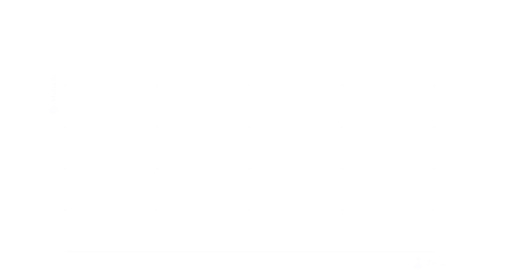
t = 0.00 s
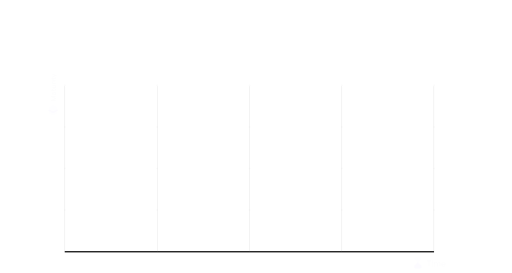
t = 0.80 s
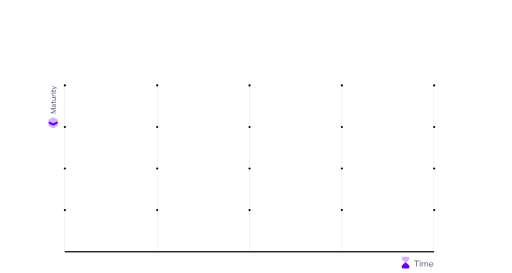
t = 1.60 s
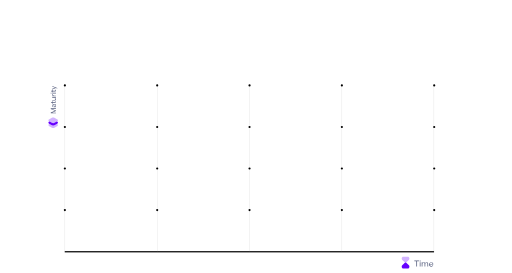
t = 2.40 s
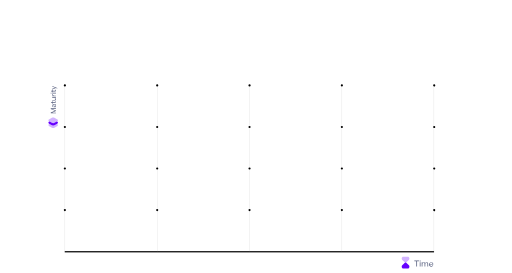
t = 3.20 s
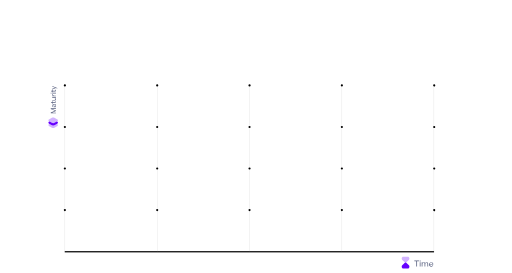
t = 4.00 s

The animated SVG that drew these frames (rendered in a browser with its animation timeline set to each time). Animation: 18 SMIL elements (animate=18); one cycle of 4.00 s.

<svg width="1663" height="887" viewBox="0 0 1663 887" fill="none" xmlns="http://www.w3.org/2000/svg">

<g id="1gBars">
<rect width="1663" height="887" fill="transparent"/>
<rect id="rectBase" opacity="0.01" x="210" y="816" width="1200" height="4" fill="black">
                                    <animate attributeName="width" values="1200;58;1200;1200" begin="0s" dur="4s" repeatCount="1" fill="freeze" calcMode="linear" keyTimes="0;0.1;0.2;1"/>
                                    <animate attributeName="opacity" values="0.01;0.01;0.99;1" begin="0s" dur="4s" repeatCount="1" fill="freeze" calcMode="linear" keyTimes="0;0.1;0.2;1"/></rect>
<g id="graphBars" opacity="0.01">
<rect id="g1" width="1" height="252" transform="matrix(1 0 0 -1 210 816)" fill="#D9D9D9">
                                    <animate attributeName="height" values="252;74;536;536" begin="0s" dur="4s" repeatCount="1" fill="freeze" calcMode="linear" keyTimes="0;0.1;0.2;1"/></rect>
<rect id="g2" width="1" height="252" transform="matrix(1 0 0 -1 510 816)" fill="#D9D9D9">
                                    <animate attributeName="height" values="252;74;536;536" begin="0s" dur="4s" repeatCount="1" fill="freeze" calcMode="linear" keyTimes="0;0.1;0.2;1"/></rect>
<rect id="g3" width="1" height="252" transform="matrix(1 0 0 -1 810 816)" fill="#D9D9D9">
                                    <animate attributeName="height" values="252;74;536;536" begin="0s" dur="4s" repeatCount="1" fill="freeze" calcMode="linear" keyTimes="0;0.1;0.2;1"/></rect>
<rect id="g4" width="1" height="252" transform="matrix(1 0 0 -1 1110 816)" fill="#D9D9D9">
                                    <animate attributeName="height" values="252;74;536;536" begin="0s" dur="4s" repeatCount="1" fill="freeze" calcMode="linear" keyTimes="0;0.1;0.2;1"/></rect>
<rect id="g5" width="1" height="252" transform="matrix(1 0 0 -1 1409 816)" fill="#D9D9D9">
                                    <animate attributeName="height" values="252;74;536;536" begin="0s" dur="4s" repeatCount="1" fill="freeze" calcMode="linear" keyTimes="0;0.1;0.2;1"/></rect>

                                    <animate attributeName="opacity" values="0.01;0.02;1;1" begin="0s" dur="4s" repeatCount="1" fill="freeze" calcMode="linear" keyTimes="0;0.1;0.2;1"/></g>

                                    </g>

<g id="1gDots">
<rect width="1663" height="887" fill="transparent"/>
<g id="graphDots" opacity="0.01">
<g id="Dots1">
<g id="IllustrationDot">
<ellipse id="Ellipse 214" cx="210.5" cy="277.5" rx="3.5" ry="3.5" fill="black"/>
</g>
<g id="IllustrationDot_2">
<ellipse id="Ellipse 214_2" cx="210.5" cy="412.5" rx="3.5" ry="3.5" fill="black"/>
</g>
<g id="IllustrationDot_3">
<ellipse id="Ellipse 214_3" cx="210.5" cy="547.5" rx="3.5" ry="3.5" fill="black"/>
</g>
<g id="IllustrationDot_4">
<ellipse id="Ellipse 214_4" cx="210.5" cy="682.5" rx="3.5" ry="3.5" fill="black"/>
</g>
</g>
<g id="Dots2">
<g id="IllustrationDot_5">
<ellipse id="Ellipse 214_5" cx="510.5" cy="277.5" rx="3.5" ry="3.5" fill="black"/>
</g>
<g id="IllustrationDot_6">
<ellipse id="Ellipse 214_6" cx="510.5" cy="412.5" rx="3.5" ry="3.5" fill="black"/>
</g>
<g id="IllustrationDot_7">
<ellipse id="Ellipse 214_7" cx="510.5" cy="547.5" rx="3.5" ry="3.5" fill="black"/>
</g>
<g id="IllustrationDot_8">
<ellipse id="Ellipse 214_8" cx="510.5" cy="682.5" rx="3.5" ry="3.5" fill="black"/>
</g>
</g>
<g id="Dots3">
<g id="IllustrationDot_9">
<ellipse id="Ellipse 214_9" cx="810.5" cy="277.5" rx="3.5" ry="3.5" fill="black"/>
</g>
<g id="IllustrationDot_10">
<ellipse id="Ellipse 214_10" cx="810.5" cy="412.5" rx="3.5" ry="3.5" fill="black"/>
</g>
<g id="IllustrationDot_11">
<ellipse id="Ellipse 214_11" cx="810.5" cy="547.5" rx="3.5" ry="3.5" fill="black"/>
</g>
<g id="IllustrationDot_12">
<ellipse id="Ellipse 214_12" cx="810.5" cy="682.5" rx="3.5" ry="3.5" fill="black"/>
</g>
</g>
<g id="Dots4">
<g id="IllustrationDot_13">
<ellipse id="Ellipse 214_13" cx="1110.5" cy="277.5" rx="3.5" ry="3.5" fill="black"/>
</g>
<g id="IllustrationDot_14">
<ellipse id="Ellipse 214_14" cx="1110.5" cy="412.5" rx="3.5" ry="3.5" fill="black"/>
</g>
<g id="IllustrationDot_15">
<ellipse id="Ellipse 214_15" cx="1110.5" cy="547.5" rx="3.5" ry="3.5" fill="black"/>
</g>
<g id="IllustrationDot_16">
<ellipse id="Ellipse 214_16" cx="1110.5" cy="682.5" rx="3.5" ry="3.5" fill="black"/>
</g>
</g>
<g id="Dots5">
<g id="IllustrationDot_17">
<ellipse id="Ellipse 214_17" cx="1410.5" cy="277.5" rx="3.5" ry="3.5" fill="black"/>
</g>
<g id="IllustrationDot_18">
<ellipse id="Ellipse 214_18" cx="1410.5" cy="412.5" rx="3.5" ry="3.5" fill="black"/>
</g>
<g id="IllustrationDot_19">
<ellipse id="Ellipse 214_19" cx="1410.5" cy="547.5" rx="3.5" ry="3.5" fill="black"/>
</g>
<g id="IllustrationDot_20">
<ellipse id="Ellipse 214_20" cx="1410.5" cy="682.5" rx="3.5" ry="3.5" fill="black"/>
</g>
</g>

                                    <animate attributeName="opacity" values="0.01;0.01;1;1" begin="0s" dur="4s" repeatCount="1" fill="freeze" calcMode="linear" keyTimes="0;0.3;0.4;1"/></g>
<g id="xLeg" opacity="0.01">
<g id="Component 1">
<path id="Vector" opacity="0.3" d="M1369.81 839.028L1369.81 840.946C1369.81 842.362 1369.22 843.71 1368.18 844.645L1358.9 853.173L1355.92 853.173L1346.63 844.637C1345.6 843.708 1345 842.362 1345 840.946L1345 839.028C1345 836.255 1347.26 834 1350.03 834L1364.78 834C1367.56 834 1369.81 836.255 1369.81 839.028Z" fill="#6600FF">
                                    <animate attributeName="d" values="M1369.81 839.028L1369.81 840.946C1369.81 842.362 1369.22 843.71 1368.18 844.645L1358.9 853.173L1355.92 853.173L1346.63 844.637C1345.6 843.708 1345 842.362 1345 840.946L1345 839.028C1345 836.255 1347.26 834 1350.03 834L1364.78 834C1367.56 834 1369.81 836.255 1369.81 839.028Z;M1369.81 839.028L1369.81 840.946C1369.81 842.362 1369.22 843.71 1368.18 844.645L1358.9 853.173L1355.92 853.173L1346.63 844.637C1345.6 843.708 1345 842.362 1345 840.946L1345 839.028C1345 836.255 1347.26 834 1350.03 834L1364.78 834C1367.56 834 1369.81 836.255 1369.81 839.028Z;M1329.81 839.028L1329.81 840.946C1329.81 842.362 1329.22 843.71 1328.18 844.645L1318.9 853.173L1315.92 853.173L1306.63 844.637C1305.6 843.708 1305 842.362 1305 840.946L1305 839.028C1305 836.255 1307.26 834 1310.03 834L1324.78 834C1327.56 834 1329.81 836.255 1329.81 839.028Z;M1329.81 839.028L1329.81 840.946C1329.81 842.362 1329.22 843.71 1328.18 844.645L1318.9 853.173L1315.92 853.173L1306.63 844.637C1305.6 843.708 1305 842.362 1305 840.946L1305 839.028C1305 836.255 1307.26 834 1310.03 834L1324.78 834C1327.56 834 1329.81 836.255 1329.81 839.028Z" begin="0s" dur="4s" repeatCount="1" fill="freeze" calcMode="linear" keyTimes="0;0.3;0.4;1"/></path>
<path id="Vector_2" d="M1355.92 853.173L1346.63 861.71C1345.59 862.667 1345 864.018 1345 865.419L1345 867.338C1345 870.11 1347.26 872.366 1350.03 872.366L1364.78 872.366C1367.56 872.366 1369.81 870.11 1369.81 867.338L1369.81 865.419C1369.81 864.018 1369.22 862.665 1368.19 861.708L1358.9 853.173L1355.92 853.173Z" fill="#6600FF">
                                    <animate attributeName="d" values="M1355.92 853.173L1346.63 861.71C1345.59 862.667 1345 864.018 1345 865.419L1345 867.338C1345 870.11 1347.26 872.366 1350.03 872.366L1364.78 872.366C1367.56 872.366 1369.81 870.11 1369.81 867.338L1369.81 865.419C1369.81 864.018 1369.22 862.665 1368.19 861.708L1358.9 853.173L1355.92 853.173Z;M1355.92 853.173L1346.63 861.71C1345.59 862.667 1345 864.018 1345 865.419L1345 867.338C1345 870.11 1347.26 872.366 1350.03 872.366L1364.78 872.366C1367.56 872.366 1369.81 870.11 1369.81 867.338L1369.81 865.419C1369.81 864.018 1369.22 862.665 1368.19 861.708L1358.9 853.173L1355.92 853.173Z;M1315.92 853.173L1306.63 861.71C1305.59 862.667 1305 864.018 1305 865.419L1305 867.338C1305 870.11 1307.26 872.366 1310.03 872.366L1324.78 872.366C1327.56 872.366 1329.81 870.11 1329.81 867.338L1329.81 865.419C1329.81 864.018 1329.22 862.665 1328.19 861.708L1318.9 853.173L1315.92 853.173Z;M1315.92 853.173L1306.63 861.71C1305.59 862.667 1305 864.018 1305 865.419L1305 867.338C1305 870.11 1307.26 872.366 1310.03 872.366L1324.78 872.366C1327.56 872.366 1329.81 870.11 1329.81 867.338L1329.81 865.419C1329.81 864.018 1329.22 862.665 1328.19 861.708L1318.9 853.173L1315.92 853.173Z" begin="0s" dur="4s" repeatCount="1" fill="freeze" calcMode="linear" keyTimes="0;0.3;0.4;1"/></path>
</g>
<path id="Time" d="M1392.2 866.192L1392.2 848.694L1385.89 848.694L1385.89 846.404L1401.05 846.404L1401.05 848.694L1394.77 848.694L1394.77 866.192L1392.2 866.192ZM1403.43 846.178L1406.2 846.178L1406.2 849.231L1403.43 849.231L1403.43 846.178ZM1403.6 866.192L1403.6 851.945L1406 851.945L1406 866.192L1403.6 866.192ZM1409.89 866.192L1409.89 851.945L1412.29 851.945L1412.29 854.63C1413 852.934 1414.41 851.719 1416.59 851.719C1418.91 851.719 1420.72 852.793 1421.23 854.715C1421.99 853.019 1423.69 851.719 1425.83 851.719C1428.89 851.719 1430.81 853.641 1430.81 856.637L1430.81 866.192L1428.41 866.192L1428.41 857.118C1428.41 855.167 1427.3 853.839 1425.3 853.839C1422.87 853.839 1421.54 856.015 1421.54 859.04L1421.54 866.192L1419.13 866.192L1419.13 857.118C1419.13 855.167 1418.03 853.839 1416.05 853.839C1413.62 853.839 1412.29 856.015 1412.29 859.04L1412.29 866.192L1409.89 866.192ZM1447.6 858.418C1447.6 858.758 1447.57 859.266 1447.54 859.521L1436.29 859.521C1436.46 862.404 1438.27 864.298 1440.84 864.298C1443.02 864.298 1444.52 863.281 1444.94 861.5L1447.2 862.037C1446.5 864.807 1444.12 866.419 1440.84 866.419C1436.57 866.419 1433.89 863.111 1433.89 859.069C1433.89 855.026 1436.49 851.719 1440.79 851.719C1445 851.719 1447.6 854.743 1447.6 858.418ZM1436.43 857.514L1445.05 857.514C1444.83 855.337 1443.3 853.726 1440.79 853.726C1438.55 853.726 1436.91 855.139 1436.43 857.514Z" fill="#596180">
                                    <animate attributeName="d" values="M1392.2 866.192L1392.2 848.694L1385.89 848.694L1385.89 846.404L1401.05 846.404L1401.05 848.694L1394.77 848.694L1394.77 866.192L1392.2 866.192ZM1403.43 846.178L1406.2 846.178L1406.2 849.231L1403.43 849.231L1403.43 846.178ZM1403.6 866.192L1403.6 851.945L1406 851.945L1406 866.192L1403.6 866.192ZM1409.89 866.192L1409.89 851.945L1412.29 851.945L1412.29 854.63C1413 852.934 1414.41 851.719 1416.59 851.719C1418.91 851.719 1420.72 852.793 1421.23 854.715C1421.99 853.019 1423.69 851.719 1425.83 851.719C1428.89 851.719 1430.81 853.641 1430.81 856.637L1430.81 866.192L1428.41 866.192L1428.41 857.118C1428.41 855.167 1427.3 853.839 1425.3 853.839C1422.87 853.839 1421.54 856.015 1421.54 859.04L1421.54 866.192L1419.13 866.192L1419.13 857.118C1419.13 855.167 1418.03 853.839 1416.05 853.839C1413.62 853.839 1412.29 856.015 1412.29 859.04L1412.29 866.192L1409.89 866.192ZM1447.6 858.418C1447.6 858.758 1447.57 859.266 1447.54 859.521L1436.29 859.521C1436.46 862.404 1438.27 864.298 1440.84 864.298C1443.02 864.298 1444.52 863.281 1444.94 861.5L1447.2 862.037C1446.5 864.807 1444.12 866.419 1440.84 866.419C1436.57 866.419 1433.89 863.111 1433.89 859.069C1433.89 855.026 1436.49 851.719 1440.79 851.719C1445 851.719 1447.6 854.743 1447.6 858.418ZM1436.43 857.514L1445.05 857.514C1444.83 855.337 1443.3 853.726 1440.79 853.726C1438.55 853.726 1436.91 855.139 1436.43 857.514Z;M1392.2 866.192L1392.2 848.694L1385.89 848.694L1385.89 846.404L1401.05 846.404L1401.05 848.694L1394.77 848.694L1394.77 866.192L1392.2 866.192ZM1403.43 846.178L1406.2 846.178L1406.2 849.231L1403.43 849.231L1403.43 846.178ZM1403.6 866.192L1403.6 851.945L1406 851.945L1406 866.192L1403.6 866.192ZM1409.89 866.192L1409.89 851.945L1412.29 851.945L1412.29 854.63C1413 852.934 1414.41 851.719 1416.59 851.719C1418.91 851.719 1420.72 852.793 1421.23 854.715C1421.99 853.019 1423.69 851.719 1425.83 851.719C1428.89 851.719 1430.81 853.641 1430.81 856.637L1430.81 866.192L1428.41 866.192L1428.41 857.118C1428.41 855.167 1427.3 853.839 1425.3 853.839C1422.87 853.839 1421.54 856.015 1421.54 859.04L1421.54 866.192L1419.13 866.192L1419.13 857.118C1419.13 855.167 1418.03 853.839 1416.05 853.839C1413.62 853.839 1412.29 856.015 1412.29 859.04L1412.29 866.192L1409.89 866.192ZM1447.6 858.418C1447.6 858.758 1447.57 859.266 1447.54 859.521L1436.29 859.521C1436.46 862.404 1438.27 864.298 1440.84 864.298C1443.02 864.298 1444.52 863.281 1444.94 861.5L1447.2 862.037C1446.5 864.807 1444.12 866.419 1440.84 866.419C1436.57 866.419 1433.89 863.111 1433.89 859.069C1433.89 855.026 1436.49 851.719 1440.79 851.719C1445 851.719 1447.6 854.743 1447.6 858.418ZM1436.43 857.514L1445.05 857.514C1444.83 855.337 1443.3 853.726 1440.79 853.726C1438.55 853.726 1436.91 855.139 1436.43 857.514Z;M1352.2 866.192L1352.2 848.694L1345.89 848.694L1345.89 846.404L1361.05 846.404L1361.05 848.694L1354.77 848.694L1354.77 866.192L1352.2 866.192ZM1363.43 846.178L1366.2 846.178L1366.2 849.231L1363.43 849.231L1363.43 846.178ZM1363.6 866.192L1363.6 851.945L1366 851.945L1366 866.192L1363.6 866.192ZM1369.89 866.192L1369.89 851.945L1372.29 851.945L1372.29 854.63C1373 852.934 1374.41 851.719 1376.59 851.719C1378.91 851.719 1380.72 852.793 1381.23 854.715C1381.99 853.019 1383.69 851.719 1385.83 851.719C1388.89 851.719 1390.81 853.641 1390.81 856.637L1390.81 866.192L1388.41 866.192L1388.41 857.118C1388.41 855.167 1387.3 853.839 1385.3 853.839C1382.87 853.839 1381.54 856.015 1381.54 859.04L1381.54 866.192L1379.13 866.192L1379.13 857.118C1379.13 855.167 1378.03 853.839 1376.05 853.839C1373.62 853.839 1372.29 856.015 1372.29 859.04L1372.29 866.192L1369.89 866.192ZM1407.6 858.418C1407.6 858.758 1407.57 859.266 1407.54 859.521L1396.29 859.521C1396.46 862.404 1398.27 864.298 1400.84 864.298C1403.02 864.298 1404.52 863.281 1404.94 861.5L1407.2 862.037C1406.5 864.807 1404.12 866.419 1400.84 866.419C1396.57 866.419 1393.89 863.111 1393.89 859.069C1393.89 855.026 1396.49 851.719 1400.79 851.719C1405 851.719 1407.6 854.743 1407.6 858.418ZM1396.43 857.514L1405.05 857.514C1404.83 855.337 1403.3 853.726 1400.79 853.726C1398.55 853.726 1396.91 855.139 1396.43 857.514Z;M1352.2 866.192L1352.2 848.694L1345.89 848.694L1345.89 846.404L1361.05 846.404L1361.05 848.694L1354.77 848.694L1354.77 866.192L1352.2 866.192ZM1363.43 846.178L1366.2 846.178L1366.2 849.231L1363.43 849.231L1363.43 846.178ZM1363.6 866.192L1363.6 851.945L1366 851.945L1366 866.192L1363.6 866.192ZM1369.89 866.192L1369.89 851.945L1372.29 851.945L1372.29 854.63C1373 852.934 1374.41 851.719 1376.59 851.719C1378.91 851.719 1380.72 852.793 1381.23 854.715C1381.99 853.019 1383.69 851.719 1385.83 851.719C1388.89 851.719 1390.81 853.641 1390.81 856.637L1390.81 866.192L1388.41 866.192L1388.41 857.118C1388.41 855.167 1387.3 853.839 1385.3 853.839C1382.87 853.839 1381.54 856.015 1381.54 859.04L1381.54 866.192L1379.13 866.192L1379.13 857.118C1379.13 855.167 1378.03 853.839 1376.05 853.839C1373.62 853.839 1372.29 856.015 1372.29 859.04L1372.29 866.192L1369.89 866.192ZM1407.6 858.418C1407.6 858.758 1407.57 859.266 1407.54 859.521L1396.29 859.521C1396.46 862.404 1398.27 864.298 1400.84 864.298C1403.02 864.298 1404.52 863.281 1404.94 861.5L1407.2 862.037C1406.5 864.807 1404.12 866.419 1400.84 866.419C1396.57 866.419 1393.89 863.111 1393.89 859.069C1393.89 855.026 1396.49 851.719 1400.79 851.719C1405 851.719 1407.6 854.743 1407.6 858.418ZM1396.43 857.514L1405.05 857.514C1404.83 855.337 1403.3 853.726 1400.79 853.726C1398.55 853.726 1396.91 855.139 1396.43 857.514Z" begin="0s" dur="4s" repeatCount="1" fill="freeze" calcMode="linear" keyTimes="0;0.3;0.4;1"/></path>

                                    <animate attributeName="opacity" values="0.01;0.01;1;1" begin="0s" dur="4s" repeatCount="1" fill="freeze" calcMode="linear" keyTimes="0;0.3;0.4;1"/></g>
<g id="yLeg" opacity="0.01">
<path id="Maturity" d="M181.5 328.242L164.644 328.242L164.644 325.593L178.321 319.91L164.644 314.228L164.644 311.579L181.5 311.579L181.5 313.746L168.786 313.746L181.5 318.995L181.5 320.826L168.786 326.099L181.5 326.099L181.5 328.242ZM169.171 303.659C169.171 300.721 170.905 298.674 173.722 298.674L181.5 298.674L181.5 300.697L179.429 300.697C180.826 301.395 181.693 302.984 181.693 304.742C181.693 307.174 180.2 308.836 178.105 308.836C175.769 308.836 174.493 306.933 174.107 303.057L173.843 300.697L173.602 300.697C171.94 300.697 170.881 301.877 170.881 303.659C170.881 305.32 171.868 306.5 173.505 306.669L173.144 308.571C170.736 308.21 169.171 306.211 169.171 303.659ZM180.007 304.429C180.007 302.069 178.442 300.697 176.01 300.697L175.432 300.697L175.697 303.057C175.962 305.513 176.804 306.789 178.081 306.789C179.212 306.789 180.007 305.826 180.007 304.429ZM181.404 288.963C181.62 289.565 181.693 290.215 181.693 290.865C181.693 292.936 180.537 294.453 177.864 294.453L171.17 294.453L171.17 296.717L169.364 296.717L169.364 294.453L165.679 294.453L165.679 292.407L169.364 292.407L169.364 289.156L171.17 289.156L171.17 292.407L177.936 292.407C179.212 292.407 179.838 291.684 179.838 290.625C179.838 290.143 179.766 289.589 179.525 289.108L181.404 288.963ZM169.364 276.145L181.5 276.145L181.5 278.192L179.212 278.192C180.657 279.035 181.693 280.504 181.693 282.358C181.693 284.886 179.983 286.692 177.406 286.692L169.364 286.692L169.364 284.646L177.021 284.646C178.659 284.646 179.838 283.61 179.838 281.9C179.838 279.637 177.888 278.192 174.685 278.192L169.364 278.192L169.364 276.145ZM171.362 265.714C171.17 266.172 171.073 266.75 171.073 267.28C171.073 269.206 172.928 270.771 176.877 270.771L181.5 270.771L181.5 272.818L169.364 272.818L169.364 270.771L171.82 270.771C170.279 270.073 169.171 268.484 169.171 266.991C169.171 266.485 169.243 266.003 169.388 265.594L171.362 265.714ZM164.451 263.744L164.451 261.385L167.052 261.385L167.052 263.744L164.451 263.744ZM181.5 263.6L169.364 263.6L169.364 261.553L181.5 261.553L181.5 263.6ZM181.404 251.785C181.62 252.387 181.693 253.037 181.693 253.687C181.693 255.758 180.537 257.275 177.864 257.275L171.17 257.275L171.17 259.539L169.364 259.539L169.364 257.275L165.679 257.275L165.679 255.228L169.364 255.228L169.364 251.978L171.17 251.978L171.17 255.228L177.936 255.228C179.212 255.228 179.838 254.506 179.838 253.446C179.838 252.965 179.766 252.411 179.525 251.929L181.404 251.785ZM169.364 241.402L169.364 239.307L185.883 245.664L185.883 247.759L181.331 246.001L169.364 250.745L169.364 248.53L178.659 244.966L169.364 241.402Z" fill="#596180">
                                    <animate attributeName="d" values="M181.5 328.242L164.644 328.242L164.644 325.593L178.321 319.91L164.644 314.228L164.644 311.579L181.5 311.579L181.5 313.746L168.786 313.746L181.5 318.995L181.5 320.826L168.786 326.099L181.5 326.099L181.5 328.242ZM169.171 303.659C169.171 300.721 170.905 298.674 173.722 298.674L181.5 298.674L181.5 300.697L179.429 300.697C180.826 301.395 181.693 302.984 181.693 304.742C181.693 307.174 180.2 308.836 178.105 308.836C175.769 308.836 174.493 306.933 174.107 303.057L173.843 300.697L173.602 300.697C171.94 300.697 170.881 301.877 170.881 303.659C170.881 305.32 171.868 306.5 173.505 306.669L173.144 308.571C170.736 308.21 169.171 306.211 169.171 303.659ZM180.007 304.429C180.007 302.069 178.442 300.697 176.01 300.697L175.432 300.697L175.697 303.057C175.962 305.513 176.804 306.789 178.081 306.789C179.212 306.789 180.007 305.826 180.007 304.429ZM181.404 288.963C181.62 289.565 181.693 290.215 181.693 290.865C181.693 292.936 180.537 294.453 177.864 294.453L171.17 294.453L171.17 296.717L169.364 296.717L169.364 294.453L165.679 294.453L165.679 292.407L169.364 292.407L169.364 289.156L171.17 289.156L171.17 292.407L177.936 292.407C179.212 292.407 179.838 291.684 179.838 290.625C179.838 290.143 179.766 289.589 179.525 289.108L181.404 288.963ZM169.364 276.145L181.5 276.145L181.5 278.192L179.212 278.192C180.657 279.035 181.693 280.504 181.693 282.358C181.693 284.886 179.983 286.692 177.406 286.692L169.364 286.692L169.364 284.646L177.021 284.646C178.659 284.646 179.838 283.61 179.838 281.9C179.838 279.637 177.888 278.192 174.685 278.192L169.364 278.192L169.364 276.145ZM171.362 265.714C171.17 266.172 171.073 266.75 171.073 267.28C171.073 269.206 172.928 270.771 176.877 270.771L181.5 270.771L181.5 272.818L169.364 272.818L169.364 270.771L171.82 270.771C170.279 270.073 169.171 268.484 169.171 266.991C169.171 266.485 169.243 266.003 169.388 265.594L171.362 265.714ZM164.451 263.744L164.451 261.385L167.052 261.385L167.052 263.744L164.451 263.744ZM181.5 263.6L169.364 263.6L169.364 261.553L181.5 261.553L181.5 263.6ZM181.404 251.785C181.62 252.387 181.693 253.037 181.693 253.687C181.693 255.758 180.537 257.275 177.864 257.275L171.17 257.275L171.17 259.539L169.364 259.539L169.364 257.275L165.679 257.275L165.679 255.228L169.364 255.228L169.364 251.978L171.17 251.978L171.17 255.228L177.936 255.228C179.212 255.228 179.838 254.506 179.838 253.446C179.838 252.965 179.766 252.411 179.525 251.929L181.404 251.785ZM169.364 241.402L169.364 239.307L185.883 245.664L185.883 247.759L181.331 246.001L169.364 250.745L169.364 248.53L178.659 244.966L169.364 241.402Z;M181.5 328.242L164.644 328.242L164.644 325.593L178.321 319.91L164.644 314.228L164.644 311.579L181.5 311.579L181.5 313.746L168.786 313.746L181.5 318.995L181.5 320.826L168.786 326.099L181.5 326.099L181.5 328.242ZM169.171 303.659C169.171 300.721 170.905 298.674 173.722 298.674L181.5 298.674L181.5 300.697L179.429 300.697C180.826 301.395 181.693 302.984 181.693 304.742C181.693 307.174 180.2 308.836 178.105 308.836C175.769 308.836 174.493 306.933 174.107 303.057L173.843 300.697L173.602 300.697C171.94 300.697 170.881 301.877 170.881 303.659C170.881 305.32 171.868 306.5 173.505 306.669L173.144 308.571C170.736 308.21 169.171 306.211 169.171 303.659ZM180.007 304.429C180.007 302.069 178.442 300.697 176.01 300.697L175.432 300.697L175.697 303.057C175.962 305.513 176.804 306.789 178.081 306.789C179.212 306.789 180.007 305.826 180.007 304.429ZM181.404 288.963C181.62 289.565 181.693 290.215 181.693 290.865C181.693 292.936 180.537 294.453 177.864 294.453L171.17 294.453L171.17 296.717L169.364 296.717L169.364 294.453L165.679 294.453L165.679 292.407L169.364 292.407L169.364 289.156L171.17 289.156L171.17 292.407L177.936 292.407C179.212 292.407 179.838 291.684 179.838 290.625C179.838 290.143 179.766 289.589 179.525 289.108L181.404 288.963ZM169.364 276.145L181.5 276.145L181.5 278.192L179.212 278.192C180.657 279.035 181.693 280.504 181.693 282.358C181.693 284.886 179.983 286.692 177.406 286.692L169.364 286.692L169.364 284.646L177.021 284.646C178.659 284.646 179.838 283.61 179.838 281.9C179.838 279.637 177.888 278.192 174.685 278.192L169.364 278.192L169.364 276.145ZM171.362 265.714C171.17 266.172 171.073 266.75 171.073 267.28C171.073 269.206 172.928 270.771 176.877 270.771L181.5 270.771L181.5 272.818L169.364 272.818L169.364 270.771L171.82 270.771C170.279 270.073 169.171 268.484 169.171 266.991C169.171 266.485 169.243 266.003 169.388 265.594L171.362 265.714ZM164.451 263.744L164.451 261.385L167.052 261.385L167.052 263.744L164.451 263.744ZM181.5 263.6L169.364 263.6L169.364 261.553L181.5 261.553L181.5 263.6ZM181.404 251.785C181.62 252.387 181.693 253.037 181.693 253.687C181.693 255.758 180.537 257.275 177.864 257.275L171.17 257.275L171.17 259.539L169.364 259.539L169.364 257.275L165.679 257.275L165.679 255.228L169.364 255.228L169.364 251.978L171.17 251.978L171.17 255.228L177.936 255.228C179.212 255.228 179.838 254.506 179.838 253.446C179.838 252.965 179.766 252.411 179.525 251.929L181.404 251.785ZM169.364 241.402L169.364 239.307L185.883 245.664L185.883 247.759L181.331 246.001L169.364 250.745L169.364 248.53L178.659 244.966L169.364 241.402Z;M181.5 368.242L164.644 368.242L164.644 365.593L178.321 359.91L164.644 354.228L164.644 351.579L181.5 351.579L181.5 353.746L168.786 353.746L181.5 358.995L181.5 360.826L168.786 366.099L181.5 366.099L181.5 368.242ZM169.171 343.659C169.171 340.721 170.905 338.674 173.722 338.674L181.5 338.674L181.5 340.697L179.429 340.697C180.826 341.395 181.693 342.984 181.693 344.742C181.693 347.174 180.2 348.836 178.105 348.836C175.769 348.836 174.493 346.933 174.107 343.057L173.843 340.697L173.602 340.697C171.94 340.697 170.881 341.877 170.881 343.659C170.881 345.32 171.868 346.5 173.505 346.669L173.144 348.571C170.736 348.21 169.171 346.211 169.171 343.659ZM180.007 344.429C180.007 342.069 178.442 340.697 176.01 340.697L175.432 340.697L175.697 343.057C175.962 345.513 176.804 346.789 178.081 346.789C179.212 346.789 180.007 345.826 180.007 344.429ZM181.404 328.963C181.62 329.565 181.693 330.215 181.693 330.865C181.693 332.936 180.537 334.453 177.864 334.453L171.17 334.453L171.17 336.717L169.364 336.717L169.364 334.453L165.679 334.453L165.679 332.407L169.364 332.407L169.364 329.156L171.17 329.156L171.17 332.407L177.936 332.407C179.212 332.407 179.838 331.684 179.838 330.625C179.838 330.143 179.766 329.589 179.525 329.108L181.404 328.963ZM169.364 316.145L181.5 316.145L181.5 318.192L179.212 318.192C180.657 319.035 181.693 320.504 181.693 322.358C181.693 324.886 179.983 326.692 177.406 326.692L169.364 326.692L169.364 324.646L177.021 324.646C178.659 324.646 179.838 323.61 179.838 321.9C179.838 319.637 177.888 318.192 174.685 318.192L169.364 318.192L169.364 316.145ZM171.362 305.714C171.17 306.172 171.073 306.75 171.073 307.28C171.073 309.206 172.928 310.771 176.877 310.771L181.5 310.771L181.5 312.818L169.364 312.818L169.364 310.771L171.82 310.771C170.279 310.073 169.171 308.484 169.171 306.991C169.171 306.485 169.243 306.003 169.388 305.594L171.362 305.714ZM164.451 303.744L164.451 301.385L167.052 301.385L167.052 303.744L164.451 303.744ZM181.5 303.6L169.364 303.6L169.364 301.553L181.5 301.553L181.5 303.6ZM181.404 291.785C181.62 292.387 181.693 293.037 181.693 293.687C181.693 295.758 180.537 297.275 177.864 297.275L171.17 297.275L171.17 299.539L169.364 299.539L169.364 297.275L165.679 297.275L165.679 295.228L169.364 295.228L169.364 291.978L171.17 291.978L171.17 295.228L177.936 295.228C179.212 295.228 179.838 294.506 179.838 293.446C179.838 292.965 179.766 292.411 179.525 291.929L181.404 291.785ZM169.364 281.402L169.364 279.307L185.883 285.664L185.883 287.759L181.331 286.001L169.364 290.745L169.364 288.53L178.659 284.966L169.364 281.402Z;M181.5 368.242L164.644 368.242L164.644 365.593L178.321 359.91L164.644 354.228L164.644 351.579L181.5 351.579L181.5 353.746L168.786 353.746L181.5 358.995L181.5 360.826L168.786 366.099L181.5 366.099L181.5 368.242ZM169.171 343.659C169.171 340.721 170.905 338.674 173.722 338.674L181.5 338.674L181.5 340.697L179.429 340.697C180.826 341.395 181.693 342.984 181.693 344.742C181.693 347.174 180.2 348.836 178.105 348.836C175.769 348.836 174.493 346.933 174.107 343.057L173.843 340.697L173.602 340.697C171.94 340.697 170.881 341.877 170.881 343.659C170.881 345.32 171.868 346.5 173.505 346.669L173.144 348.571C170.736 348.21 169.171 346.211 169.171 343.659ZM180.007 344.429C180.007 342.069 178.442 340.697 176.01 340.697L175.432 340.697L175.697 343.057C175.962 345.513 176.804 346.789 178.081 346.789C179.212 346.789 180.007 345.826 180.007 344.429ZM181.404 328.963C181.62 329.565 181.693 330.215 181.693 330.865C181.693 332.936 180.537 334.453 177.864 334.453L171.17 334.453L171.17 336.717L169.364 336.717L169.364 334.453L165.679 334.453L165.679 332.407L169.364 332.407L169.364 329.156L171.17 329.156L171.17 332.407L177.936 332.407C179.212 332.407 179.838 331.684 179.838 330.625C179.838 330.143 179.766 329.589 179.525 329.108L181.404 328.963ZM169.364 316.145L181.5 316.145L181.5 318.192L179.212 318.192C180.657 319.035 181.693 320.504 181.693 322.358C181.693 324.886 179.983 326.692 177.406 326.692L169.364 326.692L169.364 324.646L177.021 324.646C178.659 324.646 179.838 323.61 179.838 321.9C179.838 319.637 177.888 318.192 174.685 318.192L169.364 318.192L169.364 316.145ZM171.362 305.714C171.17 306.172 171.073 306.75 171.073 307.28C171.073 309.206 172.928 310.771 176.877 310.771L181.5 310.771L181.5 312.818L169.364 312.818L169.364 310.771L171.82 310.771C170.279 310.073 169.171 308.484 169.171 306.991C169.171 306.485 169.243 306.003 169.388 305.594L171.362 305.714ZM164.451 303.744L164.451 301.385L167.052 301.385L167.052 303.744L164.451 303.744ZM181.5 303.6L169.364 303.6L169.364 301.553L181.5 301.553L181.5 303.6ZM181.404 291.785C181.62 292.387 181.693 293.037 181.693 293.687C181.693 295.758 180.537 297.275 177.864 297.275L171.17 297.275L171.17 299.539L169.364 299.539L169.364 297.275L165.679 297.275L165.679 295.228L169.364 295.228L169.364 291.978L171.17 291.978L171.17 295.228L177.936 295.228C179.212 295.228 179.838 294.506 179.838 293.446C179.838 292.965 179.766 292.411 179.525 291.929L181.404 291.785ZM169.364 281.402L169.364 279.307L185.883 285.664L185.883 287.759L181.331 286.001L169.364 290.745L169.364 288.53L178.659 284.966L169.364 281.402Z" begin="0s" dur="4s" repeatCount="1" fill="freeze" calcMode="linear" keyTimes="0;0.3;0.4;1"/></path>
<g id="Layers-2">
<g id="Group 1000002978">
<path id="Vector_3" fill-rule="evenodd" clip-rule="evenodd" d="M187.984 358.723C187.984 359.899 187.372 360.931 186.364 361.492L184.402 362.614L176.59 367.031C175.33 367.737 173.908 368.099 172.504 368.099C171.082 368.099 169.66 367.737 168.4 367.031L160.588 362.614L158.626 361.51C157.618 360.931 157.024 359.899 157.024 358.723C157.024 357.564 157.618 356.515 158.626 355.953L160.714 354.777L168.4 359.139C169.66 359.845 171.082 360.207 172.504 360.207C173.908 360.207 175.33 359.845 176.59 359.139L184.276 354.777L186.364 355.953C187.372 356.515 187.984 357.564 187.984 358.723Z" fill="#6600FF">
                                    <animate attributeName="d" values="M187.984 358.723C187.984 359.899 187.372 360.931 186.364 361.492L184.402 362.614L176.59 367.031C175.33 367.737 173.908 368.099 172.504 368.099C171.082 368.099 169.66 367.737 168.4 367.031L160.588 362.614L158.626 361.51C157.618 360.931 157.024 359.899 157.024 358.723C157.024 357.564 157.618 356.515 158.626 355.953L160.714 354.777L168.4 359.139C169.66 359.845 171.082 360.207 172.504 360.207C173.908 360.207 175.33 359.845 176.59 359.139L184.276 354.777L186.364 355.953C187.372 356.515 187.984 357.564 187.984 358.723Z;M187.984 358.723C187.984 359.899 187.372 360.931 186.364 361.492L184.402 362.614L176.59 367.031C175.33 367.737 173.908 368.099 172.504 368.099C171.082 368.099 169.66 367.737 168.4 367.031L160.588 362.614L158.626 361.51C157.618 360.931 157.024 359.899 157.024 358.723C157.024 357.564 157.618 356.515 158.626 355.953L160.714 354.777L168.4 359.139C169.66 359.845 171.082 360.207 172.504 360.207C173.908 360.207 175.33 359.845 176.59 359.139L184.276 354.777L186.364 355.953C187.372 356.515 187.984 357.564 187.984 358.723Z;M187.984 398.723C187.984 399.899 187.372 400.931 186.364 401.492L184.402 402.614L176.59 407.031C175.33 407.737 173.908 408.099 172.504 408.099C171.082 408.099 169.66 407.737 168.4 407.031L160.588 402.614L158.626 401.51C157.618 400.931 157.024 399.899 157.024 398.723C157.024 397.564 157.618 396.515 158.626 395.953L160.714 394.777L168.4 399.139C169.66 399.845 171.082 400.207 172.504 400.207C173.908 400.207 175.33 399.845 176.59 399.139L184.276 394.777L186.364 395.953C187.372 396.515 187.984 397.564 187.984 398.723Z;M187.983 398.723C187.983 399.899 187.371 400.931 186.363 401.492L184.401 402.614L176.589 407.031C175.329 407.737 173.907 408.099 172.503 408.099C171.081 408.099 169.659 407.737 168.399 407.031L160.587 402.614L158.625 401.51C157.617 400.931 157.023 399.899 157.023 398.723C157.023 397.564 157.617 396.515 158.625 395.953L160.713 394.777L168.399 399.139C169.659 399.845 171.081 400.207 172.503 400.207C173.907 400.207 175.329 399.845 176.589 399.139L184.275 394.777L186.363 395.953C187.371 396.515 187.983 397.564 187.983 398.723Z" begin="0s" dur="4s" repeatCount="1" fill="freeze" calcMode="linear" keyTimes="0;0.3;0.4;1"/></path>
<g id="Group">
<path id="Vector_4" opacity="0.3" fill-rule="evenodd" clip-rule="evenodd" d="M187.984 350.831C187.984 351.99 187.372 353.04 186.364 353.601L184.276 354.777L176.59 359.14C175.33 359.845 173.908 360.207 172.504 360.207C171.082 360.207 169.66 359.845 168.4 359.14L160.714 354.777L158.626 353.601C157.618 353.04 157.024 351.99 157.024 350.831C157.024 349.673 157.618 348.623 158.626 348.062L168.4 342.523C170.938 341.111 174.07 341.111 176.59 342.523L186.364 348.062C187.372 348.623 187.984 349.673 187.984 350.831Z" fill="#6600FF">
                                    <animate attributeName="d" values="M187.984 350.831C187.984 351.99 187.372 353.04 186.364 353.601L184.276 354.777L176.59 359.14C175.33 359.845 173.908 360.207 172.504 360.207C171.082 360.207 169.66 359.845 168.4 359.14L160.714 354.777L158.626 353.601C157.618 353.04 157.024 351.99 157.024 350.831C157.024 349.673 157.618 348.623 158.626 348.062L168.4 342.523C170.938 341.111 174.07 341.111 176.59 342.523L186.364 348.062C187.372 348.623 187.984 349.673 187.984 350.831Z;M187.984 350.831C187.984 351.99 187.372 353.04 186.364 353.601L184.276 354.777L176.59 359.14C175.33 359.845 173.908 360.207 172.504 360.207C171.082 360.207 169.66 359.845 168.4 359.14L160.714 354.777L158.626 353.601C157.618 353.04 157.024 351.99 157.024 350.831C157.024 349.673 157.618 348.623 158.626 348.062L168.4 342.523C170.938 341.111 174.07 341.111 176.59 342.523L186.364 348.062C187.372 348.623 187.984 349.673 187.984 350.831Z;M187.984 390.831C187.984 391.99 187.372 393.04 186.364 393.601L184.276 394.777L176.59 399.14C175.33 399.845 173.908 400.207 172.504 400.207C171.082 400.207 169.66 399.845 168.4 399.14L160.714 394.777L158.626 393.601C157.618 393.04 157.024 391.99 157.024 390.831C157.024 389.673 157.618 388.623 158.626 388.062L168.4 382.523C170.938 381.111 174.07 381.111 176.59 382.523L186.364 388.062C187.372 388.623 187.984 389.673 187.984 390.831Z;M187.983 390.831C187.983 391.99 187.371 393.04 186.363 393.601L184.275 394.777L176.589 399.14C175.329 399.845 173.907 400.207 172.503 400.207C171.081 400.207 169.659 399.845 168.399 399.14L160.713 394.777L158.625 393.601C157.617 393.04 157.023 391.99 157.023 390.831C157.023 389.673 157.617 388.623 158.625 388.062L168.399 382.523C170.937 381.111 174.069 381.111 176.589 382.523L186.363 388.062C187.371 388.623 187.983 389.673 187.983 390.831Z" begin="0s" dur="4s" repeatCount="1" fill="freeze" calcMode="linear" keyTimes="0;0.3;0.4;1"/></path>
<path id="Vector_5" opacity="0.3" fill-rule="evenodd" clip-rule="evenodd" d="M187.984 366.489C187.984 367.665 187.372 368.697 186.364 369.276L176.59 374.797C175.33 375.503 173.908 375.865 172.504 375.865C171.082 375.865 169.66 375.503 168.4 374.797L158.626 369.276C157.618 368.697 157.024 367.665 157.024 366.489C157.024 365.33 157.618 364.299 158.626 363.719L160.588 362.615L168.4 367.032C169.66 367.738 171.082 368.1 172.504 368.1C173.908 368.1 175.33 367.738 176.59 367.032L184.402 362.615L186.364 363.719C187.372 364.299 187.984 365.33 187.984 366.489Z" fill="#6600FF">
                                    <animate attributeName="d" values="M187.984 366.489C187.984 367.665 187.372 368.697 186.364 369.276L176.59 374.797C175.33 375.503 173.908 375.865 172.504 375.865C171.082 375.865 169.66 375.503 168.4 374.797L158.626 369.276C157.618 368.697 157.024 367.665 157.024 366.489C157.024 365.33 157.618 364.299 158.626 363.719L160.588 362.615L168.4 367.032C169.66 367.738 171.082 368.1 172.504 368.1C173.908 368.1 175.33 367.738 176.59 367.032L184.402 362.615L186.364 363.719C187.372 364.299 187.984 365.33 187.984 366.489Z;M187.984 366.489C187.984 367.665 187.372 368.697 186.364 369.276L176.59 374.797C175.33 375.503 173.908 375.865 172.504 375.865C171.082 375.865 169.66 375.503 168.4 374.797L158.626 369.276C157.618 368.697 157.024 367.665 157.024 366.489C157.024 365.33 157.618 364.299 158.626 363.719L160.588 362.615L168.4 367.032C169.66 367.738 171.082 368.1 172.504 368.1C173.908 368.1 175.33 367.738 176.59 367.032L184.402 362.615L186.364 363.719C187.372 364.299 187.984 365.33 187.984 366.489Z;M187.984 406.489C187.984 407.665 187.372 408.697 186.364 409.276L176.59 414.797C175.33 415.503 173.908 415.865 172.504 415.865C171.082 415.865 169.66 415.503 168.4 414.797L158.626 409.276C157.618 408.697 157.024 407.665 157.024 406.489C157.024 405.33 157.618 404.299 158.626 403.719L160.588 402.615L168.4 407.032C169.66 407.738 171.082 408.1 172.504 408.1C173.908 408.1 175.33 407.738 176.59 407.032L184.402 402.615L186.364 403.719C187.372 404.299 187.984 405.33 187.984 406.489Z;M187.983 406.489C187.983 407.665 187.371 408.697 186.363 409.276L176.589 414.797C175.329 415.503 173.907 415.865 172.503 415.865C171.081 415.865 169.659 415.503 168.399 414.797L158.625 409.276C157.617 408.697 157.023 407.665 157.023 406.489C157.023 405.33 157.617 404.299 158.625 403.719L160.587 402.615L168.399 407.032C169.659 407.738 171.081 408.1 172.503 408.1C173.907 408.1 175.329 407.738 176.589 407.032L184.401 402.615L186.363 403.719C187.371 404.299 187.983 405.33 187.983 406.489Z" begin="0s" dur="4s" repeatCount="1" fill="freeze" calcMode="linear" keyTimes="0;0.3;0.4;1"/></path>
</g>
</g>
</g>

                                    <animate attributeName="opacity" values="0.01;0.01;1;1" begin="0s" dur="4s" repeatCount="1" fill="freeze" calcMode="linear" keyTimes="0;0.3;0.4;1"/></g>
</g>
</svg>